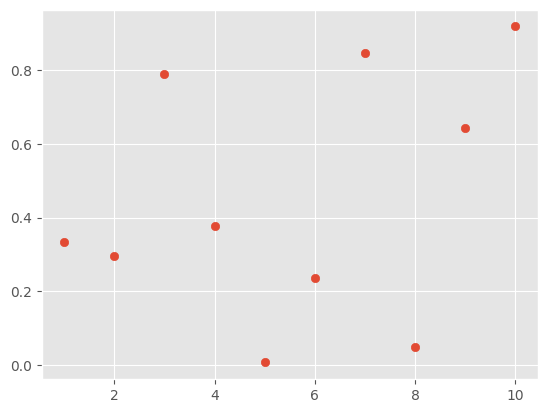

Python code for this plot:
import matplotlib
import matplotlib.pyplot as plt
import numpy as np

plt.style.use('ggplot')
font = {'family': 'meiryo'}
matplotlib.rc('font', **font)

a = np.array([[1, 2, 3, 4, 5, 6, 7, 8, 9, 10], [-1, -2, -3, -4, -5, -6, -7, -8, -9, -10]])
b = np.random.rand(10)
print(a[0:1, 3:5])

plt.scatter(a[0, 0:], b)
plt.show()
'''
y = data[0:58905, 1]
fig, ax = plt.figure()
ax = fig.add_subplt(1, 1, 1)
ax.scatter(x, y)
'''
